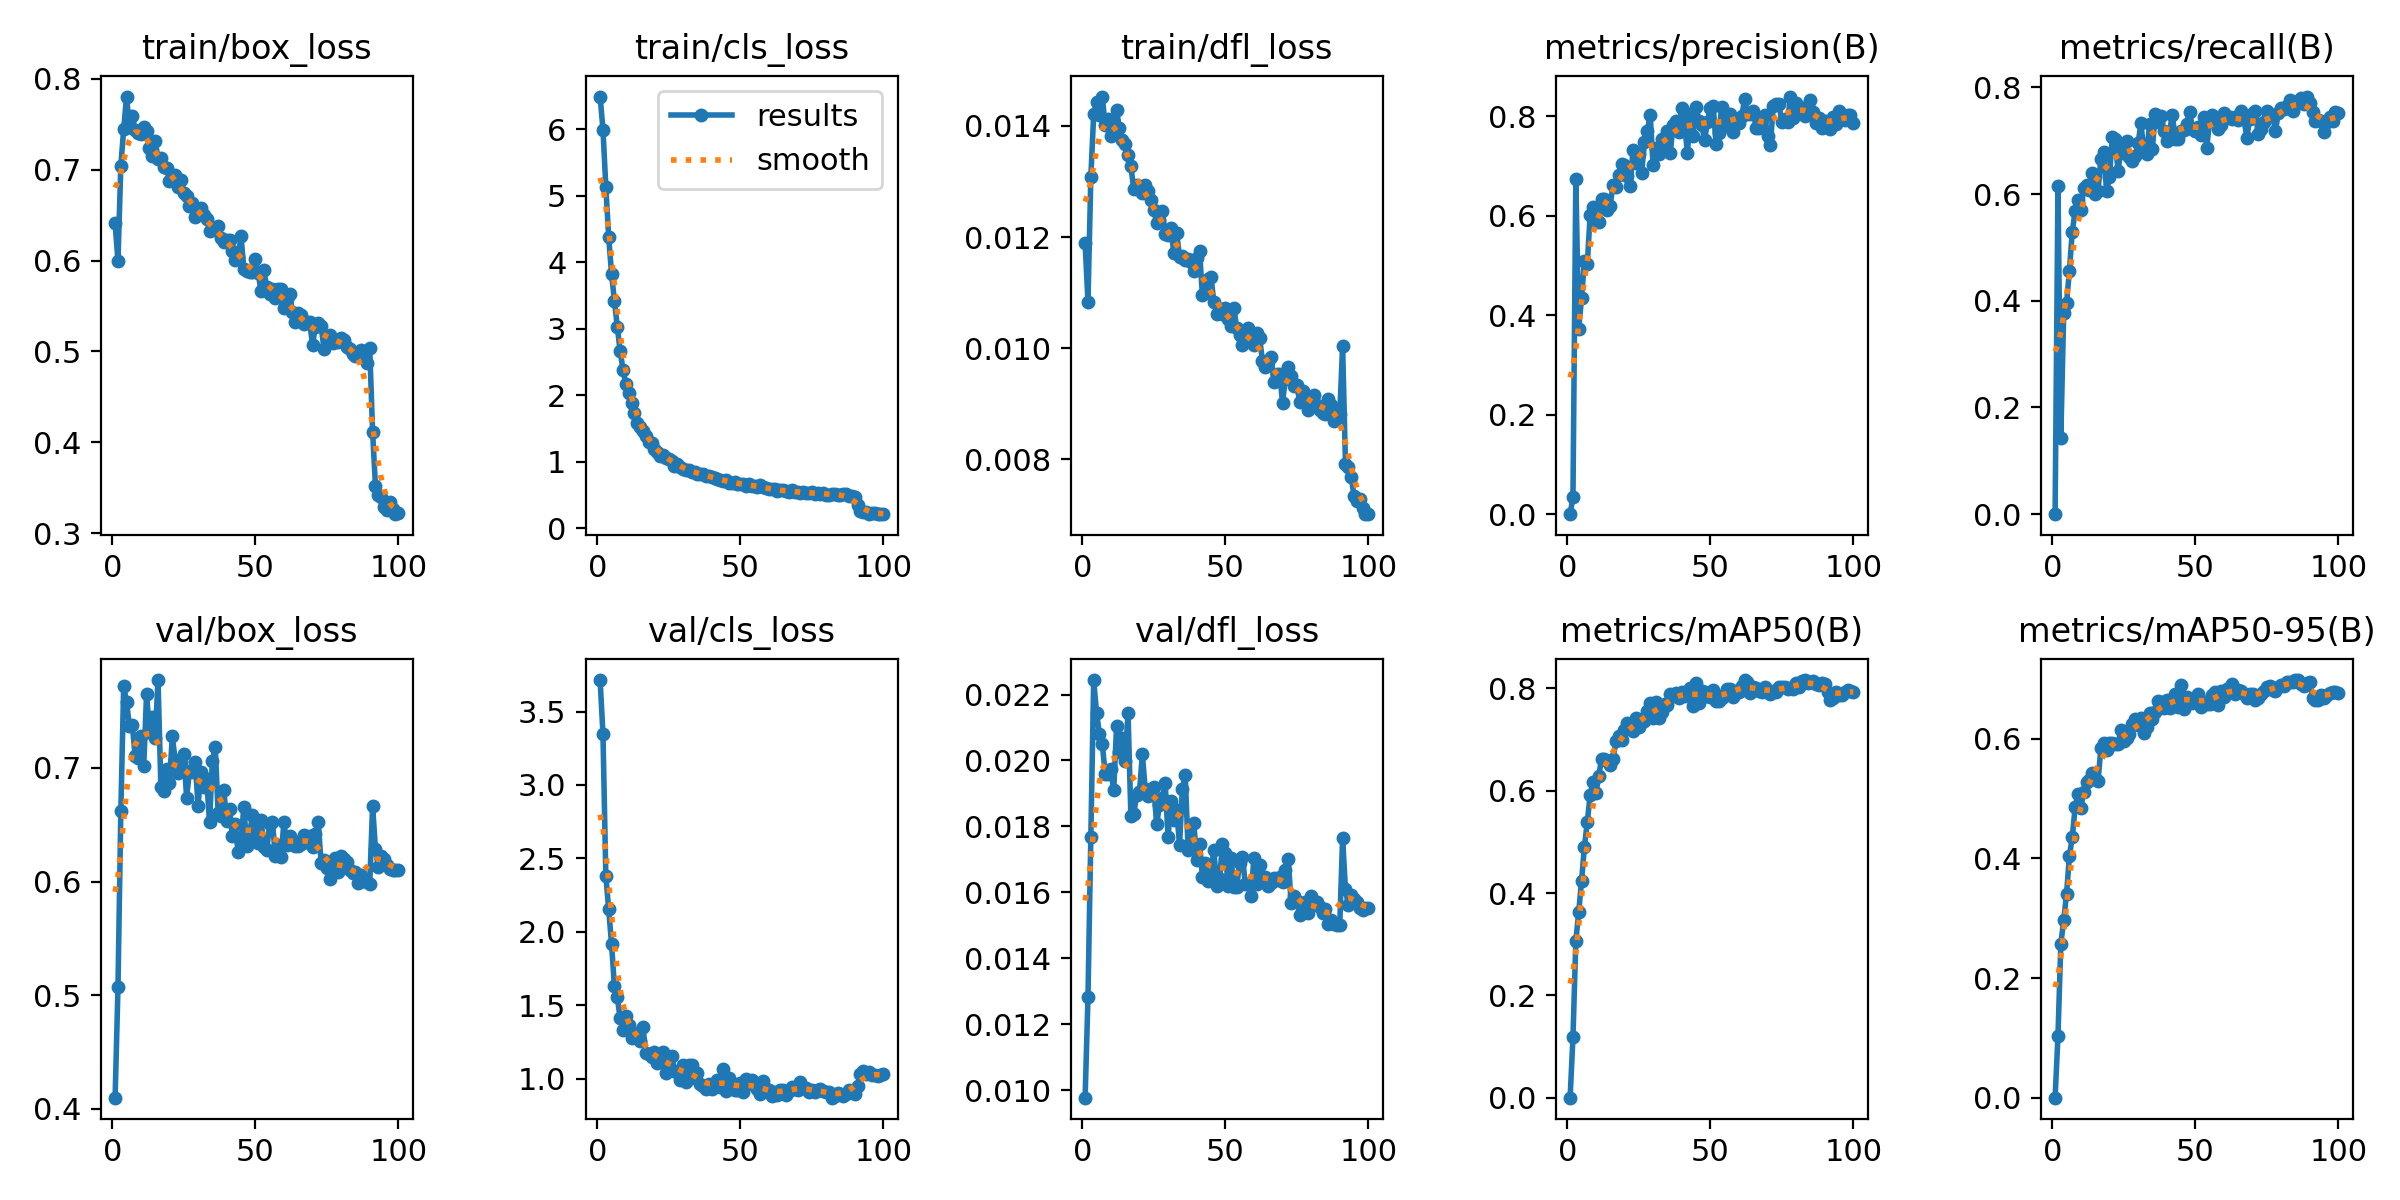

The table this chart was drawn from, first rows:
epoch, time, train/box_loss, train/cls_loss, train/dfl_loss, metrics/precision(B), metrics/recall(B), metrics/mAP50(B), metrics/mAP50-95(B), val/box_loss, val/cls_loss, val/dfl_loss, lr/pg0, lr/pg1, lr/pg2
1, 22.01, 0.6409, 6.496, 0.01189, 0, 0, 0, 0, 0.4097, 3.714, 0.00977, 0.000135, 0.000135, 0.000135
2, 30.58, 0.5995, 5.999, 0.01083, 0.03448, 0.6153, 0.118, 0.1032, 0.5068, 3.347, 0.01281, 0.0002713, 0.0002713, 0.0002713
3, 38.69, 0.7046, 5.137, 0.01308, 0.6744, 0.1436, 0.3064, 0.2572, 0.6619, 2.381, 0.01768, 0.0004049, 0.0004049, 0.0004049
4, 46.71, 0.7447, 4.379, 0.01421, 0.372, 0.3764, 0.3625, 0.2962, 0.7724, 2.153, 0.02244, 0.0004046, 0.0004046, 0.0004046
5, 54.74, 0.7805, 3.83, 0.01444, 0.435, 0.3962, 0.4233, 0.341, 0.7577, 1.916, 0.02145, 0.0004005, 0.0004005, 0.0004005
6, 62.84, 0.7473, 3.425, 0.01419, 0.5083, 0.4567, 0.4909, 0.404, 0.737, 1.628, 0.0208, 0.0003964, 0.0003964, 0.0003964
7, 70.89, 0.7587, 3.033, 0.01453, 0.502, 0.5296, 0.5382, 0.4354, 0.7383, 1.556, 0.02051, 0.0003922, 0.0003922, 0.0003922
8, 78.96, 0.7437, 2.664, 0.01401, 0.6015, 0.5683, 0.5915, 0.4855, 0.7106, 1.409, 0.0196, 0.0003881, 0.0003881, 0.0003881
9, 87.04, 0.7401, 2.387, 0.01413, 0.6171, 0.5899, 0.6165, 0.5078, 0.7091, 1.334, 0.01959, 0.000384, 0.000384, 0.000384
10, 95.04, 0.7391, 2.167, 0.01382, 0.5881, 0.5699, 0.5956, 0.4849, 0.7285, 1.426, 0.01974, 0.0003798, 0.0003798, 0.0003798
11, 103.1, 0.7474, 2.03, 0.01403, 0.5877, 0.6108, 0.6285, 0.5117, 0.7015, 1.368, 0.01909, 0.0003757, 0.0003757, 0.0003757
12, 111.2, 0.7421, 1.882, 0.01428, 0.6332, 0.6178, 0.6624, 0.5281, 0.7654, 1.275, 0.02104, 0.0003716, 0.0003716, 0.0003716
13, 119.2, 0.7238, 1.74, 0.01396, 0.6335, 0.6077, 0.6622, 0.5319, 0.7316, 1.307, 0.02027, 0.0003675, 0.0003675, 0.0003675
14, 127.2, 0.7146, 1.587, 0.01374, 0.6115, 0.6402, 0.6576, 0.5426, 0.7452, 1.293, 0.02068, 0.0003633, 0.0003633, 0.0003633
15, 135.3, 0.7321, 1.517, 0.01367, 0.62, 0.6002, 0.6503, 0.5345, 0.7268, 1.255, 0.01999, 0.0003592, 0.0003592, 0.0003592
16, 143.4, 0.712, 1.467, 0.01348, 0.6619, 0.6055, 0.6619, 0.5288, 0.7774, 1.349, 0.02145, 0.0003551, 0.0003551, 0.0003551
17, 151.4, 0.7127, 1.391, 0.01328, 0.6582, 0.6663, 0.6968, 0.5845, 0.6831, 1.171, 0.01831, 0.0003509, 0.0003509, 0.0003509
18, 159.4, 0.7026, 1.29, 0.01286, 0.6826, 0.6793, 0.7069, 0.593, 0.6796, 1.167, 0.01837, 0.0003468, 0.0003468, 0.0003468
19, 167.5, 0.7024, 1.282, 0.01293, 0.7046, 0.6053, 0.6993, 0.5806, 0.6992, 1.146, 0.01896, 0.0003427, 0.0003427, 0.0003427
20, 175.6, 0.6879, 1.192, 0.01291, 0.7029, 0.6321, 0.7178, 0.5928, 0.6865, 1.179, 0.01904, 0.0003386, 0.0003386, 0.0003386
21, 183.7, 0.6883, 1.15, 0.0128, 0.6792, 0.7074, 0.7318, 0.5934, 0.7278, 1.103, 0.02019, 0.0003344, 0.0003344, 0.0003344
22, 191.8, 0.6941, 1.087, 0.01293, 0.6603, 0.7026, 0.723, 0.5916, 0.7067, 1.13, 0.01914, 0.0003303, 0.0003303, 0.0003303
23, 199.8, 0.6808, 1.108, 0.01283, 0.733, 0.6426, 0.717, 0.5909, 0.6954, 1.178, 0.01892, 0.0003262, 0.0003262, 0.0003262
24, 207.8, 0.6888, 1.061, 0.01267, 0.7052, 0.6845, 0.7413, 0.6155, 0.7053, 1.038, 0.01914, 0.000322, 0.000322, 0.000322
25, 215.9, 0.6738, 1.039, 0.01249, 0.7233, 0.6773, 0.7255, 0.5964, 0.7126, 1.138, 0.01921, 0.0003179, 0.0003179, 0.0003179
26, 224, 0.6712, 1.017, 0.01226, 0.6866, 0.6987, 0.7352, 0.6008, 0.6739, 1.155, 0.01807, 0.0003138, 0.0003138, 0.0003138
27, 232.1, 0.6604, 0.9428, 0.01231, 0.7474, 0.6698, 0.7358, 0.6075, 0.6977, 1.052, 0.01864, 0.0003097, 0.0003097, 0.0003097
28, 240.1, 0.6629, 0.971, 0.01247, 0.7711, 0.6615, 0.7557, 0.6239, 0.6968, 1.042, 0.01885, 0.0003055, 0.0003055, 0.0003055
29, 248.4, 0.6483, 0.9221, 0.01205, 0.8024, 0.6719, 0.7724, 0.6324, 0.705, 0.9875, 0.01931, 0.0003014, 0.0003014, 0.0003014
30, 256.7, 0.6541, 0.892, 0.01204, 0.702, 0.695, 0.7415, 0.6236, 0.6669, 1.095, 0.01767, 0.0002973, 0.0002973, 0.0002973
31, 265.1, 0.6575, 0.8825, 0.01217, 0.7359, 0.7332, 0.773, 0.6341, 0.6962, 0.9733, 0.01878, 0.0002932, 0.0002932, 0.0002932
32, 273.4, 0.6497, 0.8798, 0.01171, 0.7242, 0.6812, 0.7431, 0.6103, 0.6836, 1.092, 0.0182, 0.000289, 0.000289, 0.000289
33, 281.8, 0.6456, 0.853, 0.01208, 0.7542, 0.6751, 0.7531, 0.6201, 0.6899, 1.092, 0.01851, 0.0002849, 0.0002849, 0.0002849
34, 290.3, 0.6325, 0.8452, 0.01164, 0.7383, 0.7308, 0.7702, 0.6434, 0.6522, 1.004, 0.01745, 0.0002808, 0.0002808, 0.0002808
35, 298.8, 0.6342, 0.8195, 0.01165, 0.7694, 0.6854, 0.7686, 0.6334, 0.7063, 1.041, 0.01914, 0.0002766, 0.0002766, 0.0002766
36, 307.4, 0.6351, 0.8188, 0.01158, 0.7255, 0.7511, 0.7895, 0.645, 0.7188, 0.9648, 0.01955, 0.0002725, 0.0002725, 0.0002725
37, 316.2, 0.6378, 0.8084, 0.01161, 0.7827, 0.7351, 0.7858, 0.663, 0.6607, 0.9494, 0.01729, 0.0002684, 0.0002684, 0.0002684
38, 325, 0.6249, 0.7784, 0.01155, 0.7911, 0.7461, 0.7907, 0.6609, 0.6579, 0.9286, 0.01749, 0.0002643, 0.0002643, 0.0002643
39, 333.5, 0.6201, 0.7883, 0.01138, 0.7682, 0.7185, 0.7822, 0.6509, 0.6803, 0.9602, 0.0181, 0.0002601, 0.0002601, 0.0002601
40, 342.1, 0.6229, 0.7675, 0.01163, 0.8171, 0.6988, 0.7931, 0.664, 0.6536, 0.9316, 0.01698, 0.000256, 0.000256, 0.000256
41, 350.5, 0.6226, 0.7591, 0.01174, 0.7866, 0.7172, 0.7855, 0.6516, 0.6637, 0.9624, 0.01748, 0.0002519, 0.0002519, 0.0002519
42, 359, 0.6106, 0.745, 0.01096, 0.7252, 0.749, 0.7878, 0.6594, 0.6405, 0.9875, 0.01648, 0.0002477, 0.0002477, 0.0002477
43, 367.4, 0.6008, 0.7313, 0.011, 0.8048, 0.7025, 0.801, 0.6747, 0.6507, 0.9438, 0.0169, 0.0002436, 0.0002436, 0.0002436
44, 376, 0.604, 0.7082, 0.01124, 0.7608, 0.7034, 0.7656, 0.6526, 0.6261, 1.068, 0.01633, 0.0002395, 0.0002395, 0.0002395
45, 384.6, 0.6268, 0.7227, 0.01128, 0.8178, 0.7192, 0.8113, 0.6905, 0.6351, 0.9155, 0.01667, 0.0002354, 0.0002354, 0.0002354
46, 393.2, 0.591, 0.6853, 0.01083, 0.7909, 0.7211, 0.7725, 0.6504, 0.6659, 1.001, 0.01727, 0.0002312, 0.0002312, 0.0002312
47, 401.8, 0.5883, 0.6855, 0.01062, 0.7816, 0.7316, 0.7953, 0.6705, 0.631, 0.9528, 0.01619, 0.0002271, 0.0002271, 0.0002271
48, 409.9, 0.5873, 0.7015, 0.01071, 0.752, 0.7547, 0.7921, 0.6671, 0.6423, 0.9236, 0.0164, 0.000223, 0.000223, 0.000223
49, 418.2, 0.5869, 0.6708, 0.01062, 0.7887, 0.7227, 0.7861, 0.6601, 0.6582, 0.9193, 0.01746, 0.0002188, 0.0002188, 0.0002188
50, 426.8, 0.6022, 0.6675, 0.01073, 0.8162, 0.7183, 0.7836, 0.6653, 0.6549, 0.9671, 0.0172, 0.0002147, 0.0002147, 0.0002147
51, 435.2, 0.5862, 0.6594, 0.01052, 0.8216, 0.7265, 0.7976, 0.6756, 0.6336, 0.905, 0.01619, 0.0002106, 0.0002106, 0.0002106
52, 443.8, 0.5664, 0.6397, 0.0104, 0.7451, 0.7107, 0.7759, 0.653, 0.6545, 0.9945, 0.01704, 0.0002065, 0.0002065, 0.0002065
53, 452.5, 0.589, 0.6644, 0.01072, 0.7654, 0.7439, 0.7746, 0.6608, 0.6305, 0.9664, 0.01616, 0.0002023, 0.0002023, 0.0002023
54, 461.3, 0.5704, 0.64, 0.01036, 0.8185, 0.6868, 0.7822, 0.6581, 0.6277, 0.9871, 0.01617, 0.0001982, 0.0001982, 0.0001982
55, 470, 0.5636, 0.6376, 0.01024, 0.7808, 0.7384, 0.7887, 0.6588, 0.6509, 0.9514, 0.0169, 0.0001941, 0.0001941, 0.0001941
56, 478.4, 0.5684, 0.622, 0.01005, 0.7967, 0.7479, 0.7991, 0.6734, 0.6524, 0.9273, 0.01707, 0.0001899, 0.0001899, 0.0001899
57, 486.6, 0.5591, 0.6432, 0.01016, 0.8041, 0.7367, 0.7992, 0.6779, 0.6229, 0.8966, 0.01626, 0.0001858, 0.0001858, 0.0001858
58, 494.8, 0.5686, 0.6165, 0.01037, 0.7688, 0.7214, 0.7841, 0.6561, 0.6322, 0.9799, 0.01625, 0.0001817, 0.0001817, 0.0001817
59, 503.2, 0.5687, 0.6016, 0.01015, 0.7948, 0.7292, 0.7951, 0.6792, 0.6214, 0.9291, 0.01589, 0.0001776, 0.0001776, 0.0001776
60, 511.5, 0.5477, 0.5859, 0.01005, 0.7856, 0.753, 0.7929, 0.6694, 0.6524, 0.9201, 0.01704, 0.0001734, 0.0001734, 0.0001734
... 40 more rows
